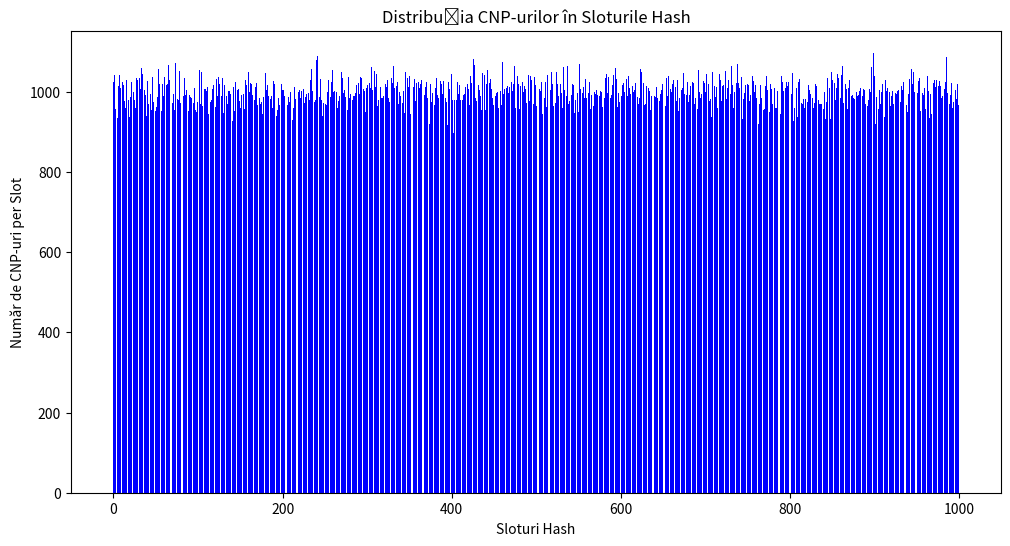

Python code for this plot:
import random
import calendar
import matplotlib.pyplot as plt
import numpy as np

# Liste de exemple de nume (poate fi extins)
prenume = ["Ion", "Maria", "Andrei", "Elena", "Cristian", "Ana", "Mihai", "Ioana"]
nume_familie = ["Popescu", "Ionescu", "Georgescu", "Dumitrescu", "Radu", "Matei", "Marin", "Vasile"]

def genereaza_nume():
    prenume_ales = random.choice(prenume)
    nume_ales = random.choice(nume_familie)
    return f"{prenume_ales} {nume_ales}"

def genereaza_cifra_control(cnp_fara_control):
    constanta = "279146358279"
    suma = sum(int(cnp_fara_control[i]) * int(constanta[i]) for i in range(12))
    cifra_control = suma % 11
    return cifra_control if cifra_control < 10 else 1

def genereaza_cnp():
    # S (Sex și secol)
    S = random.choice([1, 2, 5, 6])  # 1 și 2 pentru 1900-1999, 5 și 6 pentru 2000-2099

    # AA (Anul nașterii)
    if S in [1, 2]:
        anul = random.randint(1900, 1999)
    else:
        anul = random.randint(2000, 2024)
    AA = str(anul % 100).zfill(2)

    # LL (Luna nașterii)
    luna = random.randint(1, 12)
    LL = str(luna).zfill(2)

    # ZZ (Ziua nașterii)
    zi_maxima = calendar.monthrange(anul, luna)[1]
    ziua = random.randint(1, zi_maxima)
    ZZ = str(ziua).zfill(2)

    # JJ (Codul județului)
    while True:
        judet = random.randint(1, 52)
        if judet not in [49, 50]:
            JJ = str(judet).zfill(2)
            break

    # NNN (Număr secvențial)
    NNN = str(random.randint(1, 999)).zfill(3)

    # Concatenăm primele 12 cifre pentru a calcula cifra de control
    cnp_fara_control = f"{S}{AA}{LL}{ZZ}{JJ}{NNN}"
    C = genereaza_cifra_control(cnp_fara_control)

    # CNP-ul final
    cnp = f"{cnp_fara_control}{C}"

    # Generăm numele asociat CNP-ului
    nume = genereaza_nume()

    return {"cnp": cnp, "nume": nume}

def hash_cnp_fnv(cnp, numar_sloturi=1000):
    # Inițializăm valorile FNV
    hash_value = 2166136261
    fnv_prime = 16777619

    # Aplicăm FNV-1a pe fiecare caracter din CNP
    for char in cnp:
        hash_value ^= int(char)
        hash_value *= fnv_prime

    # Obținem hash-ul final folosind modul
    hash_index = hash_value % numar_sloturi
    return hash_index

# Simulăm generarea și hashing-ul unui set de CNP-uri
numar_cnpuri = 1000000  # sau un număr mai mare
numar_sloturi = 1000
cnp_list = [genereaza_cnp() for _ in range(numar_cnpuri)]
distributie_hash = {i: [] for i in range(numar_sloturi)}

for cnp_obj in cnp_list:
    hash_index = hash_cnp_fnv(cnp_obj["cnp"], numar_sloturi)
    distributie_hash[hash_index].append(cnp_obj)

# Extragem datele pentru graf: numărul de CNP-uri per slot
valori = [len(distributie_hash[i]) for i in range(numar_sloturi)]

# Crearea graficului de bare pentru distribuție
plt.figure(figsize=(12, 6))
plt.bar(range(numar_sloturi), valori, color='blue')
plt.xlabel('Sloturi Hash')
plt.ylabel('Număr de CNP-uri per Slot')
plt.title('Distribuția CNP-urilor în Sloturile Hash')
plt.show()

# Selectăm aleatoriu 1000 de CNP-uri pentru căutare
cnp_aleatoare = random.sample(cnp_list, 1000)

# Căutarea CNP-urilor și înregistrarea numărului de iterații pentru fiecare
numar_iteratii = []

for cnp_obj in cnp_aleatoare:
    hash_index = hash_cnp_fnv(cnp_obj["cnp"], numar_sloturi)
    slot = distributie_hash[hash_index]

    # Căutăm CNP-ul în slotul hash și contorizăm iterațiile
    for idx, cnp_in_slot in enumerate(slot):
        if cnp_in_slot["cnp"] == cnp_obj["cnp"]:
            numar_iteratii.append(idx + 1)  # Adăugăm numărul de verificări pentru a găsi CNP-ul
            break

# Calculăm statistici
media_iteratii = np.mean(numar_iteratii)
min_iteratii = np.min(numar_iteratii)
max_iteratii = np.max(numar_iteratii)

print(f"Media numărului de iterații: {media_iteratii}")
print(f"Numărul minim de iterații: {min_iteratii}")
print(f"Numărul maxim de iterații: {max_iteratii}")
